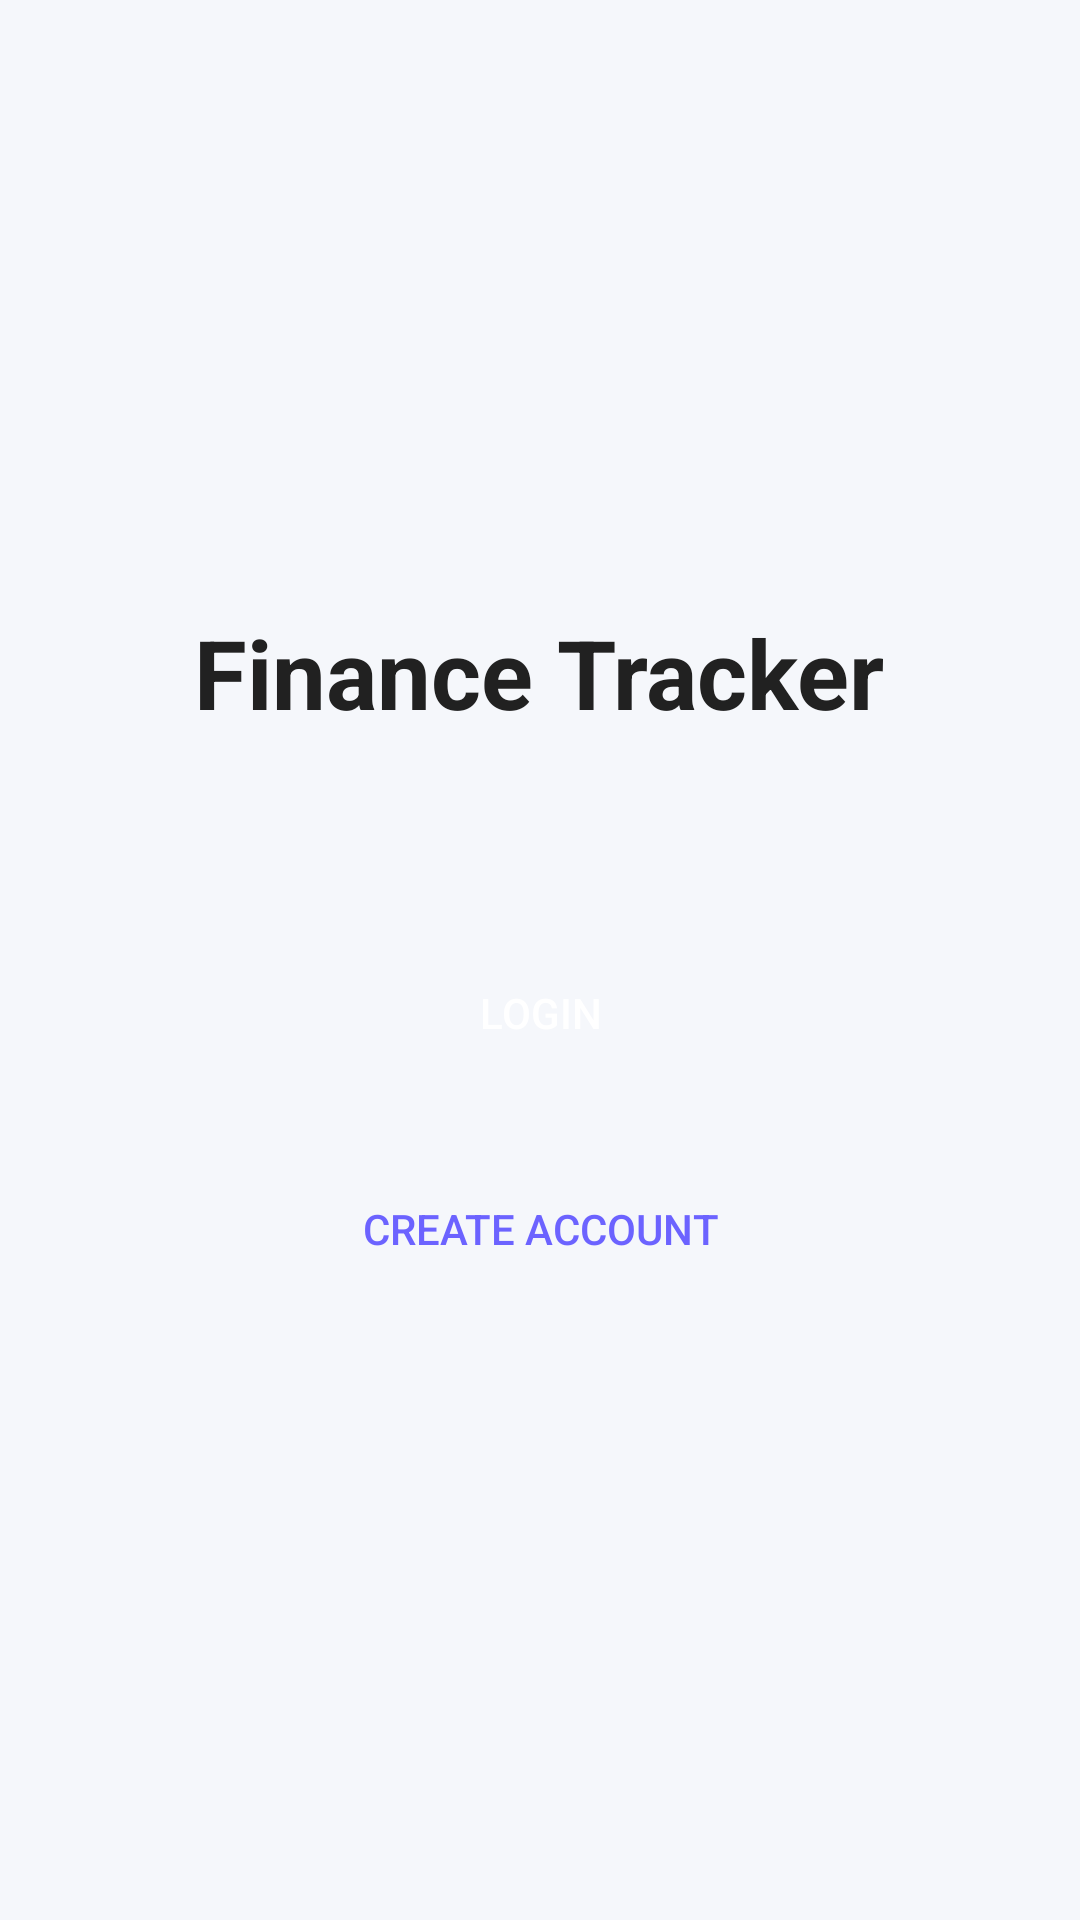

Layout XML and referenced resources for this Android screen:
<!-- AndroidManifest.xml: application theme Theme.FinanceTracker -->
<!-- res/layout/activity_main_initial.xml -->
<?xml version="1.0" encoding="utf-8"?>
<androidx.constraintlayout.widget.ConstraintLayout xmlns:android="http://schemas.android.com/apk/res/android"
    xmlns:app="http://schemas.android.com/apk/res-auto"
    android:layout_width="match_parent"
    android:layout_height="match_parent"
    android:background="@color/surface">

    <LinearLayout
        android:layout_width="0dp"
        android:layout_height="wrap_content"
        android:orientation="vertical"
        android:gravity="center"
        android:padding="32dp"
        app:layout_constraintTop_toTopOf="parent"
        app:layout_constraintBottom_toBottomOf="parent"
        app:layout_constraintStart_toStartOf="parent"
        app:layout_constraintEnd_toEndOf="parent">

        <TextView
            android:layout_width="wrap_content"
            android:layout_height="wrap_content"
            android:text="@string/app_name"
            android:textColor="@color/text_primary"
            android:textSize="32sp"
            android:textStyle="bold"
            android:layout_marginBottom="64dp" />

        <Button
            android:id="@+id/btnLogin"
            android:layout_width="match_parent"
            android:layout_height="56dp"
            android:text="Login"
            android:textColor="@color/white"
            android:background="@drawable/bg_primary_button"
            android:layout_marginBottom="16dp" />

        <Button
            android:id="@+id/btnCreateAccount"
            android:layout_width="match_parent"
            android:layout_height="56dp"
            android:text="Create Account"
            android:textColor="@color/primary"
            android:backgroundTint="@color/white"
            android:background="@android:color/transparent"
            android:stateListAnimator="@null" />
    </LinearLayout>

</androidx.constraintlayout.widget.ConstraintLayout>
<!-- resources referenced by this layout -->
<resources>
  <color name="primary">#6C63FF</color>
  <color name="surface">#F5F7FB</color>
  <color name="text_primary">#212121</color>
  <color name="white">#FFFFFF</color>
  <string name="app_name">Finance Tracker</string>
  <style name="Theme.FinanceTracker" parent="Theme.MaterialComponents.DayNight.NoActionBar">
          <item name="colorPrimary">@color/primary</item>
          <item name="colorPrimaryVariant">@color/primary_dark</item>
          <item name="colorOnPrimary">@color/white</item>
          <item name="android:statusBarColor" tools:targetApi="l">@color/primary_dark</item>
      </style>
  <color name="primary_dark">#5B55E6</color>
</resources>
